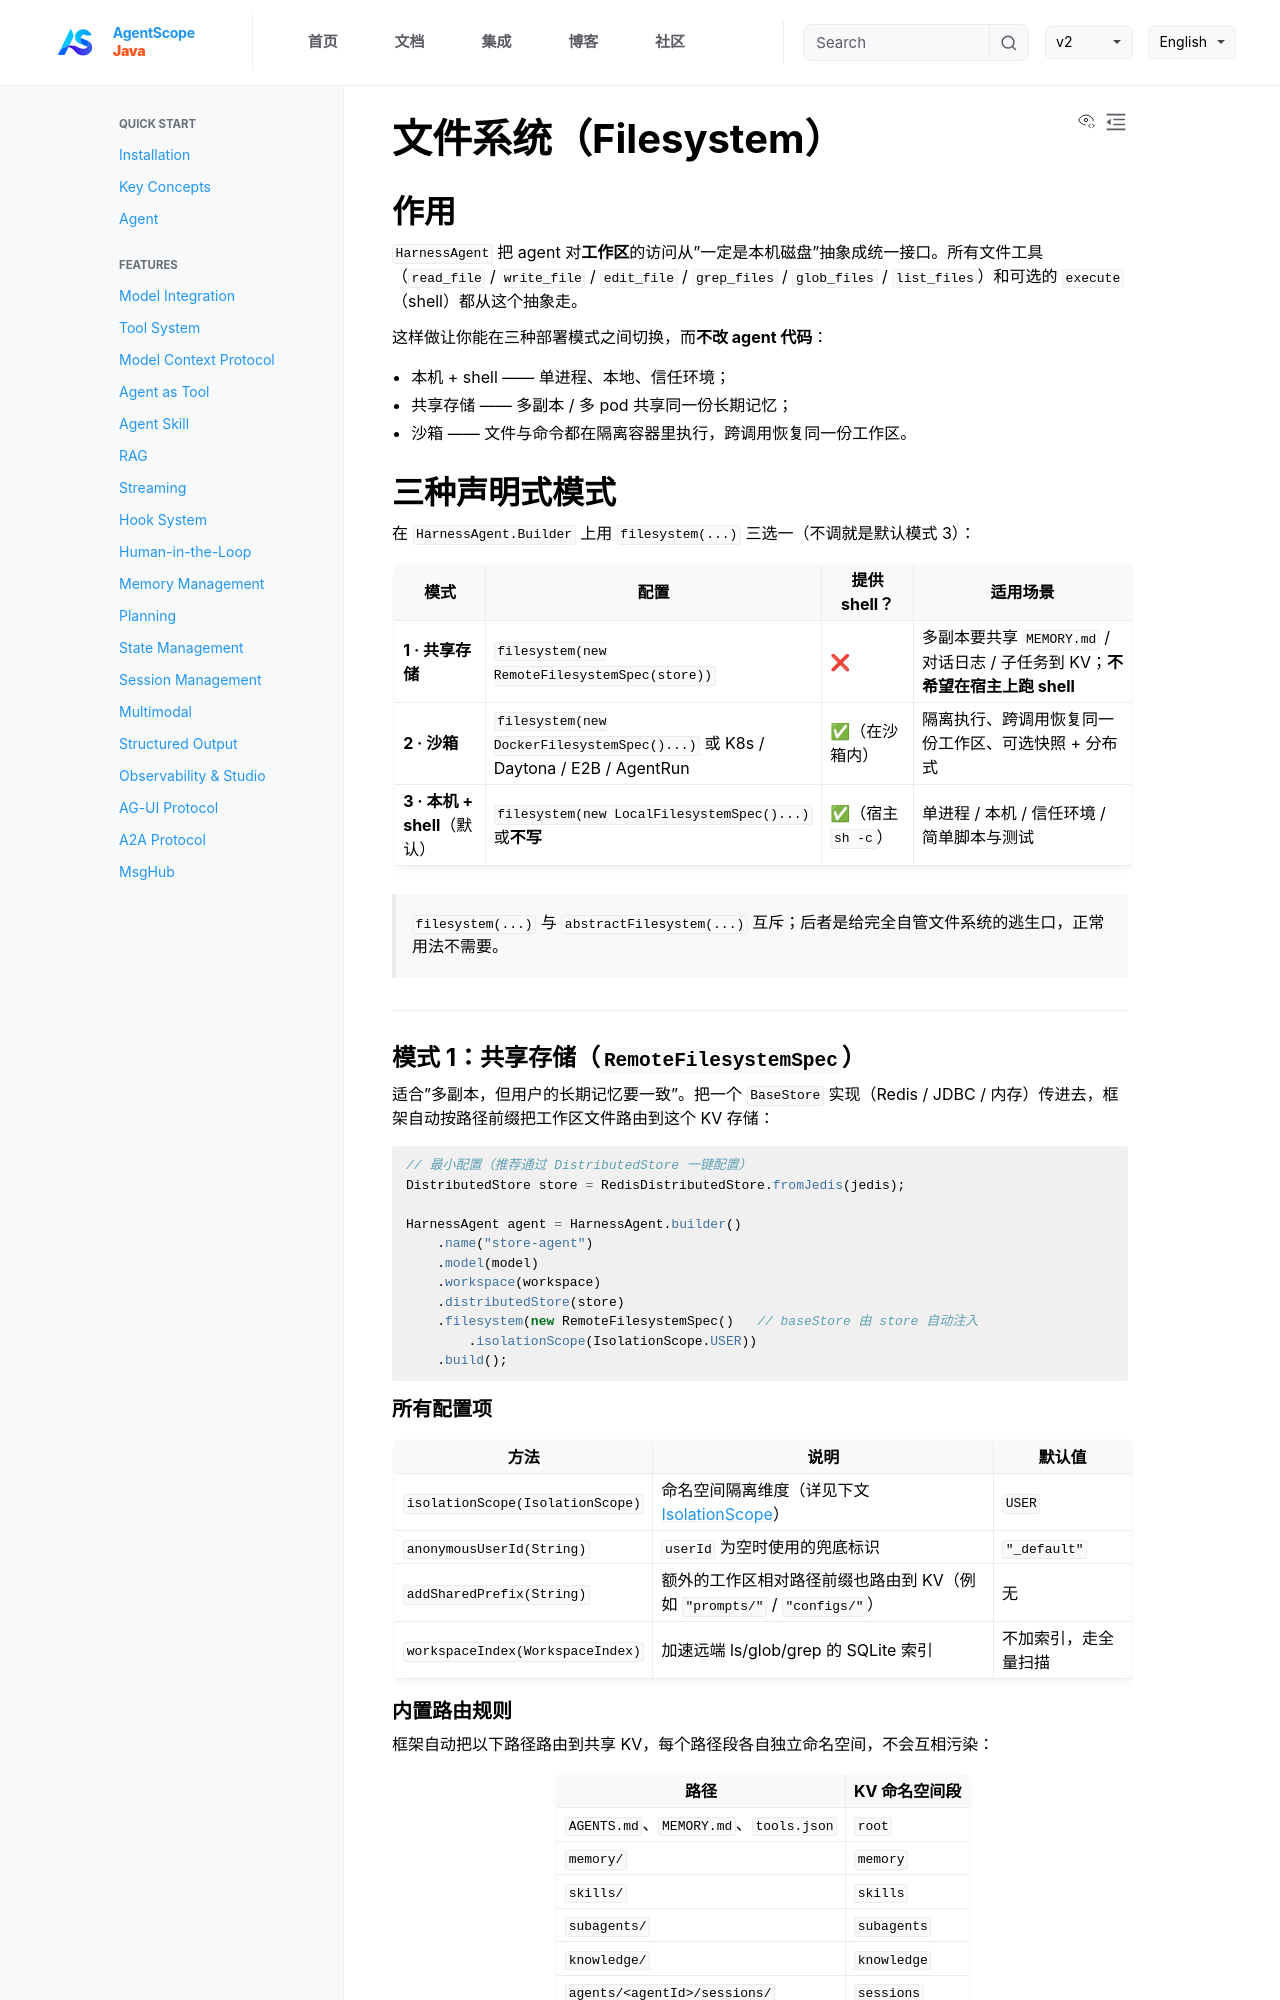

repository: lifl00001/agentscope-java · page: v2/zh/docs/harness/filesystem.html · generator: jekyll

---
title: "文件系统（Filesystem）"
description: "三种部署模式：本机 + shell / 共享存储 / 沙箱；IsolationScope 隔离维度；多用户隔离；技能与工具在各模式下的行为"
---

## 作用

`HarnessAgent` 把 agent 对**工作区**的访问从"一定是本机磁盘"抽象成统一接口。所有文件工具（`read_file` / `write_file` / `edit_file` / `grep_files` / `glob_files` / `list_files`）和可选的 `execute`（shell）都从这个抽象走。

这样做让你能在三种部署模式之间切换，而**不改 agent 代码**：

- 本机 + shell —— 单进程、本地、信任环境；
- 共享存储 —— 多副本 / 多 pod 共享同一份长期记忆；
- 沙箱 —— 文件与命令都在隔离容器里执行，跨调用恢复同一份工作区。

## 三种声明式模式

在 `HarnessAgent.Builder` 上用 `filesystem(...)` 三选一（不调就是默认模式 3）：

| 模式 | 配置 | 提供 shell？ | 适用场景 |
|------|------|-------------|---------|
| **1 · 共享存储** | `filesystem(new RemoteFilesystemSpec(store))` | ❌ | 多副本要共享 `MEMORY.md` / 对话日志 / 子任务到 KV；**不希望在宿主上跑 shell** |
| **2 · 沙箱** | `filesystem(new DockerFilesystemSpec()...)` 或 K8s / Daytona / E2B / AgentRun | ✅（在沙箱内） | 隔离执行、跨调用恢复同一份工作区、可选快照 + 分布式 |
| **3 · 本机 + shell**（默认） | `filesystem(new LocalFilesystemSpec()...)` 或**不写** | ✅（宿主 `sh -c`） | 单进程 / 本机 / 信任环境 / 简单脚本与测试 |

> `filesystem(...)` 与 `abstractFilesystem(...)` 互斥；后者是给完全自管文件系统的逃生口，正常用法不需要。

---

### 模式 1：共享存储（`RemoteFilesystemSpec`）

适合"多副本，但用户的长期记忆要一致"。把一个 `BaseStore` 实现（Redis / JDBC / 内存）传进去，框架自动按路径前缀把工作区文件路由到这个 KV 存储：

```java
// 最小配置（推荐通过 DistributedStore 一键配置）
DistributedStore store = RedisDistributedStore.fromJedis(jedis);

HarnessAgent agent = HarnessAgent.builder()
    .name("store-agent")
    .model(model)
    .workspace(workspace)
    .distributedStore(store)
    .filesystem(new RemoteFilesystemSpec()   // baseStore 由 store 自动注入
        .isolationScope(IsolationScope.USER))
    .build();
```

#### 所有配置项

| 方法 | 说明 | 默认值 |
|------|------|-------|
| `isolationScope(IsolationScope)` | 命名空间隔离维度（详见下文 [IsolationScope](#isolationscope--多用户与多副本怎么分桶)） | `USER` |
| `anonymousUserId(String)` | `userId` 为空时使用的兜底标识 | `"_default"` |
| `addSharedPrefix(String)` | 额外的工作区相对路径前缀也路由到 KV（例如 `"prompts/"` / `"configs/"`） | 无 |
| `workspaceIndex(WorkspaceIndex)` | 加速远端 ls/glob/grep 的 SQLite 索引 | 不加索引，走全量扫描 |

#### 内置路由规则

框架自动把以下路径路由到共享 KV，每个路径段各自独立命名空间，不会互相污染：

| 路径 | KV 命名空间段 |
|------|-------------|
| `AGENTS.md`、`MEMORY.md`、`tools.json` | `root` |
| `memory/` | `memory` |
| `skills/` | `skills` |
| `subagents/` | `subagents` |
| `knowledge/` | `knowledge` |
| `agents/<agentId>/sessions/` | `sessions` |
| `agents/<agentId>/tasks/` | `tasks` |

其余不在上表的路径落到本地 `LocalFilesystem`（无 shell）。
